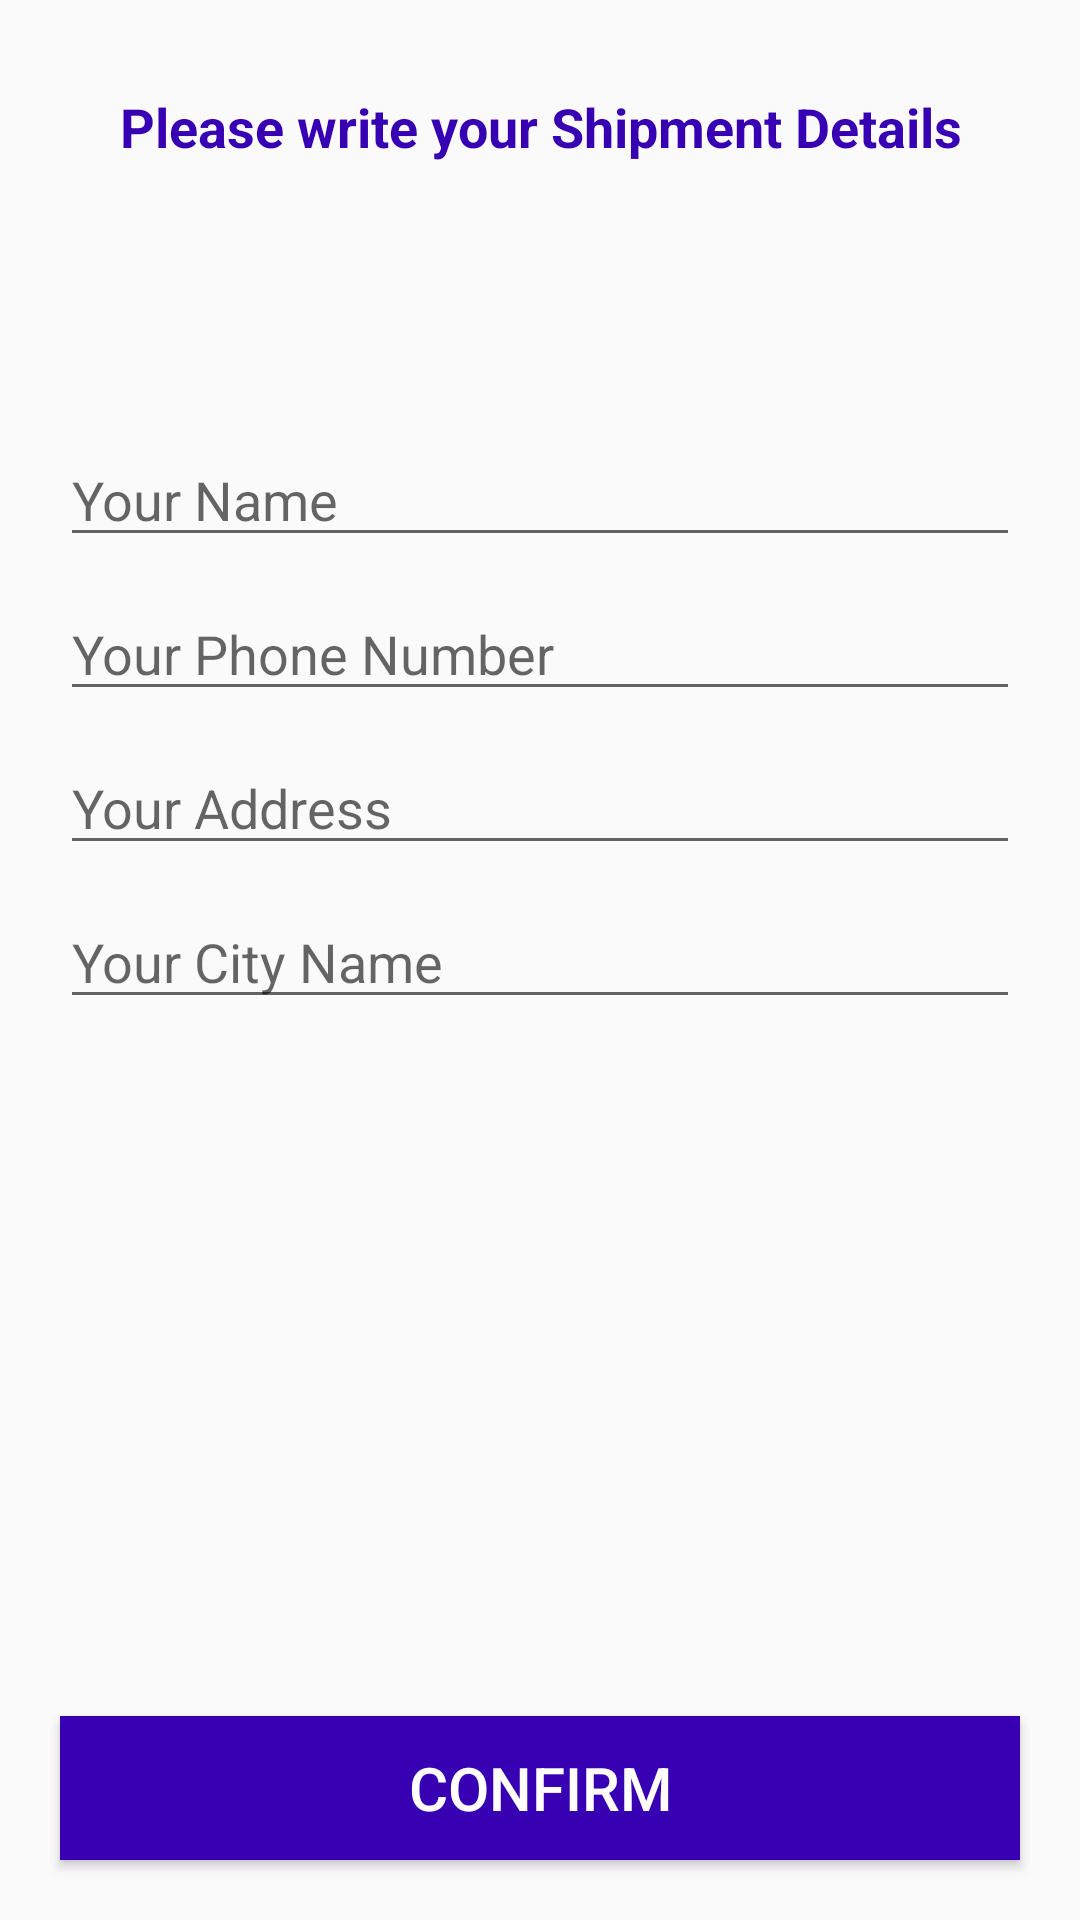

Layout XML and referenced resources for this Android screen:
<!-- AndroidManifest.xml: application theme AppTheme -->
<!-- res/layout/activity_confirm_final_order.xml -->
<?xml version="1.0" encoding="utf-8"?>
<RelativeLayout  xmlns:android="http://schemas.android.com/apk/res/android"
    xmlns:app="http://schemas.android.com/apk/res-auto"
    xmlns:tools="http://schemas.android.com/tools"
    android:layout_width="match_parent"
    android:layout_height="match_parent"
    tools:context=".ConfirmFinalOrderActivity">

    <TextView
        android:id="@+id/txt"
        android:layout_width="match_parent"
        android:layout_height="wrap_content"
        android:text="Please write your Shipment Details"
        android:textSize="18sp"
        android:textColor="@color/colorPrimaryDark"
        android:layout_marginLeft="15dp"
        android:layout_marginTop="30dp"
        android:layout_marginRight="15dp"
        android:textAlignment="center"
        android:textStyle="bold"
        />

    <EditText
        android:id="@+id/shipment_name"
        android:layout_width="match_parent"
        android:layout_height="wrap_content"
        android:layout_below="@+id/txt"
        android:layout_marginTop="90dp"
        android:layout_marginRight="20dp"
        android:layout_marginLeft="20dp"
        android:hint="Your Name"/>

    <EditText
        android:id="@+id/shipment_phone_number"
        android:layout_width="match_parent"
        android:layout_height="wrap_content"
        android:layout_below="@+id/shipment_name"
        android:layout_marginTop="10dp"
        android:layout_marginLeft="20dp"
        android:layout_marginRight="20dp"
        android:hint="Your Phone Number"
        android:inputType="number"/>

    <EditText
        android:id="@+id/shipment_Address"
        android:layout_width="match_parent"
        android:layout_height="wrap_content"
        android:layout_below="@+id/shipment_phone_number"
        android:layout_marginTop="10dp"
        android:layout_marginLeft="20dp"
        android:layout_marginRight="20dp"
        android:hint="Your Address"/>

    <EditText
        android:id="@+id/shipment_city"
        android:layout_width="match_parent"
        android:layout_height="wrap_content"
        android:layout_below="@+id/shipment_Address"
        android:layout_marginTop="10dp"
        android:layout_marginLeft="20dp"
        android:layout_marginRight="20dp"
        android:hint="Your City Name"/>

    <Button
        android:id="@+id/confirm_final_order_btn"
        android:layout_width="match_parent"
        android:layout_height="wrap_content"
        android:layout_alignParentBottom="true"
        android:layout_margin="20dp"
        android:text="Confirm"
        android:background="@color/colorPrimaryDark"
        android:textColor="@android:color/white"
        android:textSize="20dp"
        />


</RelativeLayout>
<!-- resources referenced by this layout -->
<resources>
  <style name="AppTheme" parent="Theme.AppCompat.Light.NoActionBar">
          
          <item name="colorPrimary">@color/colorPrimary</item>
          <item name="colorPrimaryDark">@color/colorPrimaryDark</item>
          <item name="colorAccent">@color/colorAccent</item>
      </style>
  <!-- not gathered from this repository: default colours our renderer supplied (Android Studio template values) -->
  <color name="colorPrimary">#FF6200EE</color>
  <color name="colorPrimaryDark">#FF3700B3</color>
  <color name="colorAccent">#FF03DAC5</color>
</resources>
